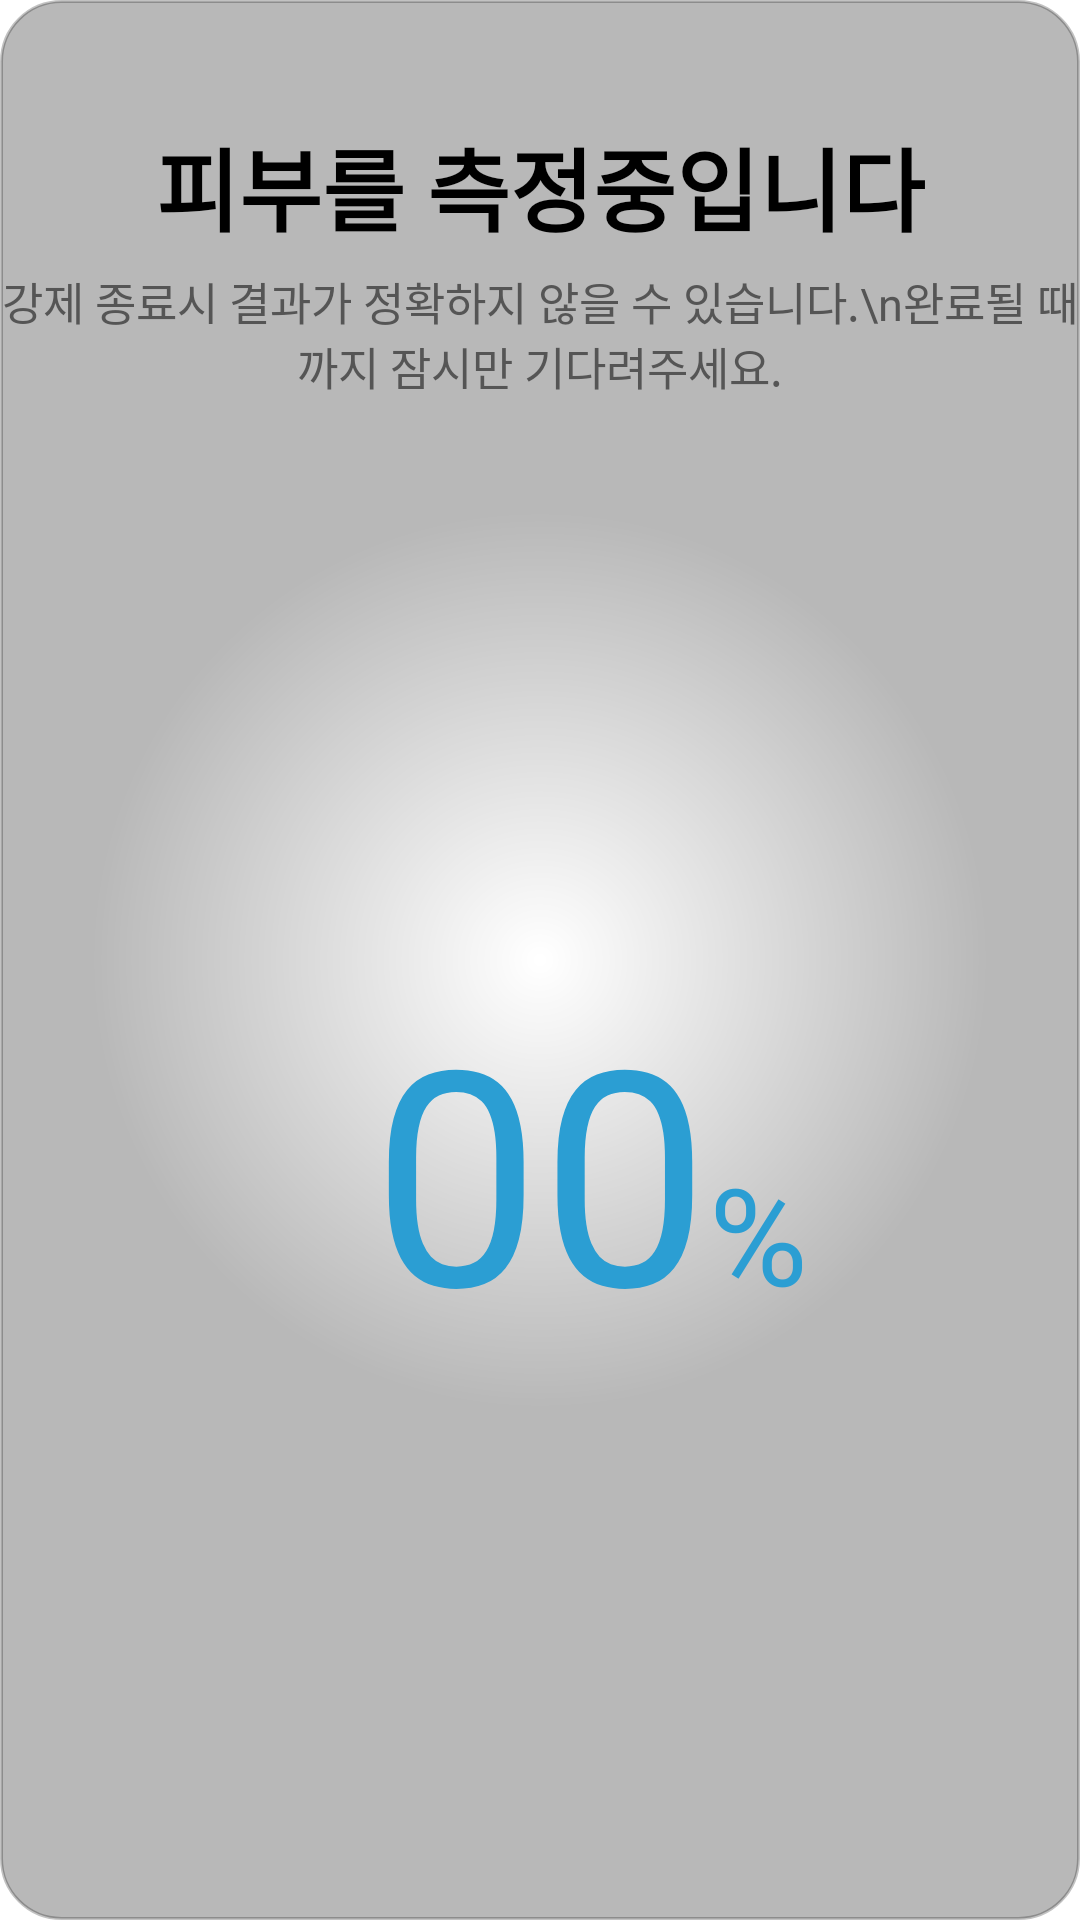

Produce the Android XML layout that renders to this screen, including the resource entries it uses.
<!-- AndroidManifest.xml: application theme Theme.Pview -->
<!-- res/layout/caring_picture_context_popup.xml -->
<?xml version="1.0" encoding="utf-8"?>
<androidx.constraintlayout.widget.ConstraintLayout xmlns:android="http://schemas.android.com/apk/res/android"
    xmlns:app="http://schemas.android.com/apk/res-auto"
    android:layout_width="322dp"
    android:layout_height="wrap_content"
    android:layout_gravity="center"
    android:background="@drawable/custom_alert_dialog_background">


    <TextView
        android:id="@+id/guideTitleTextView"
        android:layout_width="wrap_content"
        android:layout_height="wrap_content"
        android:layout_marginTop="40dp"
        android:elevation="2dp"
        android:gravity="center"
        android:text="피부를 측정중입니다"
        android:textColor="@color/black"
        android:textSize="30sp"
        android:textStyle="bold"
        app:layout_constraintEnd_toEndOf="parent"
        app:layout_constraintStart_toStartOf="parent"
        app:layout_constraintTop_toTopOf="parent" />

    <TextView
        android:id="@+id/guideSubTitleTextView"
        android:layout_width="wrap_content"
        android:layout_height="wrap_content"
        android:layout_marginTop="6dp"
        android:elevation="2dp"
        android:gravity="center"
        android:text="강제 종료시 결과가 정확하지 않을 수 있습니다.\n완료될 때 까지 잠시만 기다려주세요."
        android:textColor="@color/textColor"
        android:textSize="15sp"
        app:layout_constraintEnd_toEndOf="parent"
        app:layout_constraintStart_toStartOf="parent"
        app:layout_constraintTop_toBottomOf="@+id/guideTitleTextView" />

    <TextView
        android:id="@+id/caringPercentTextView"
        android:layout_width="wrap_content"
        android:layout_height="wrap_content"
        android:layout_marginTop="6dp"
        android:elevation="2dp"
        android:gravity="center"
        android:text="00"
        android:textColor="@color/gradient_cyan_mid"
        android:textSize="100sp"
        app:layout_constraintEnd_toEndOf="parent"
        app:layout_constraintBottom_toBottomOf="parent"
        app:layout_constraintStart_toStartOf="parent"
        app:layout_constraintTop_toBottomOf="@+id/guideSubTitleTextView" />

    <TextView
        android:layout_width="wrap_content"
        android:layout_height="wrap_content"
        android:layout_marginTop="6dp"
        android:elevation="2dp"
        android:gravity="center"
        android:text="%"
        android:textColor="@color/gradient_cyan_mid"
        android:textSize="45sp"
        android:layout_marginBottom="15dp"
        app:layout_constraintStart_toEndOf="@id/caringPercentTextView"
        app:layout_constraintBottom_toBottomOf="@+id/caringPercentTextView"

         />

    <ImageView
        android:layout_width="300dp"
        android:layout_height="300dp"
        android:background="@drawable/circle_gradient1"
        app:layout_constraintBottom_toBottomOf="parent"
        app:layout_constraintEnd_toEndOf="parent"
        app:layout_constraintStart_toStartOf="parent"
        app:layout_constraintTop_toTopOf="parent" />


</androidx.constraintlayout.widget.ConstraintLayout>
<!-- resources referenced by this layout -->
<resources>
  <color name="black">#FF000000</color>
  <color name="gradient_cyan_mid">#2B9ED3</color>
  <color name="textColor">#FF555555</color>
  <!-- drawable circle_gradient1 (drawable) -->
  <?xml version="1.0" encoding="utf-8"?>
  <shape xmlns:android="http://schemas.android.com/apk/res/android">
      <gradient
          android:type="radial"
          android:gradientRadius="50%p"
          android:startColor="#FFFFFF"
          android:endColor="@color/transparent" />
  </shape>
  <!-- drawable custom_alert_dialog_background (drawable) -->
  <?xml version="1.0" encoding="utf-8"?>
  <shape xmlns:android="http://schemas.android.com/apk/res/android">
      <size android:width="200dp" />
      <solid android:color="@color/gray_alert" />
      <corners android:radius="20dp" />
      <stroke
          android:color="@color/black_24"
          android:width="1dp" />
  </shape>
  <style name="Theme.Pview" parent="Theme.MaterialComponents.DayNight.NoActionBar">
          
          <item name="colorPrimary">@color/purple_500</item>
          <item name="colorPrimaryVariant">@color/purple_700</item>
          <item name="colorOnPrimary">@color/black</item>
          
          <item name="colorSecondary">@color/teal_200</item>
          <item name="colorSecondaryVariant">@color/teal_700</item>
          <item name="colorOnSecondary">@color/black</item>
          
          <item name="android:statusBarColor" tools:targetApi="l">@color/black</item>
          
      </style>
  <color name="transparent">#00000000</color>
  <color name="gray_alert">#B8B8B8</color>
  <color name="black_24">#3D000000</color>
  <color name="purple_500">#FF6200EE</color>
  <color name="purple_700">#FF3700B3</color>
  <color name="teal_200">#FF03DAC5</color>
  <color name="teal_700">#FF018786</color>
</resources>
